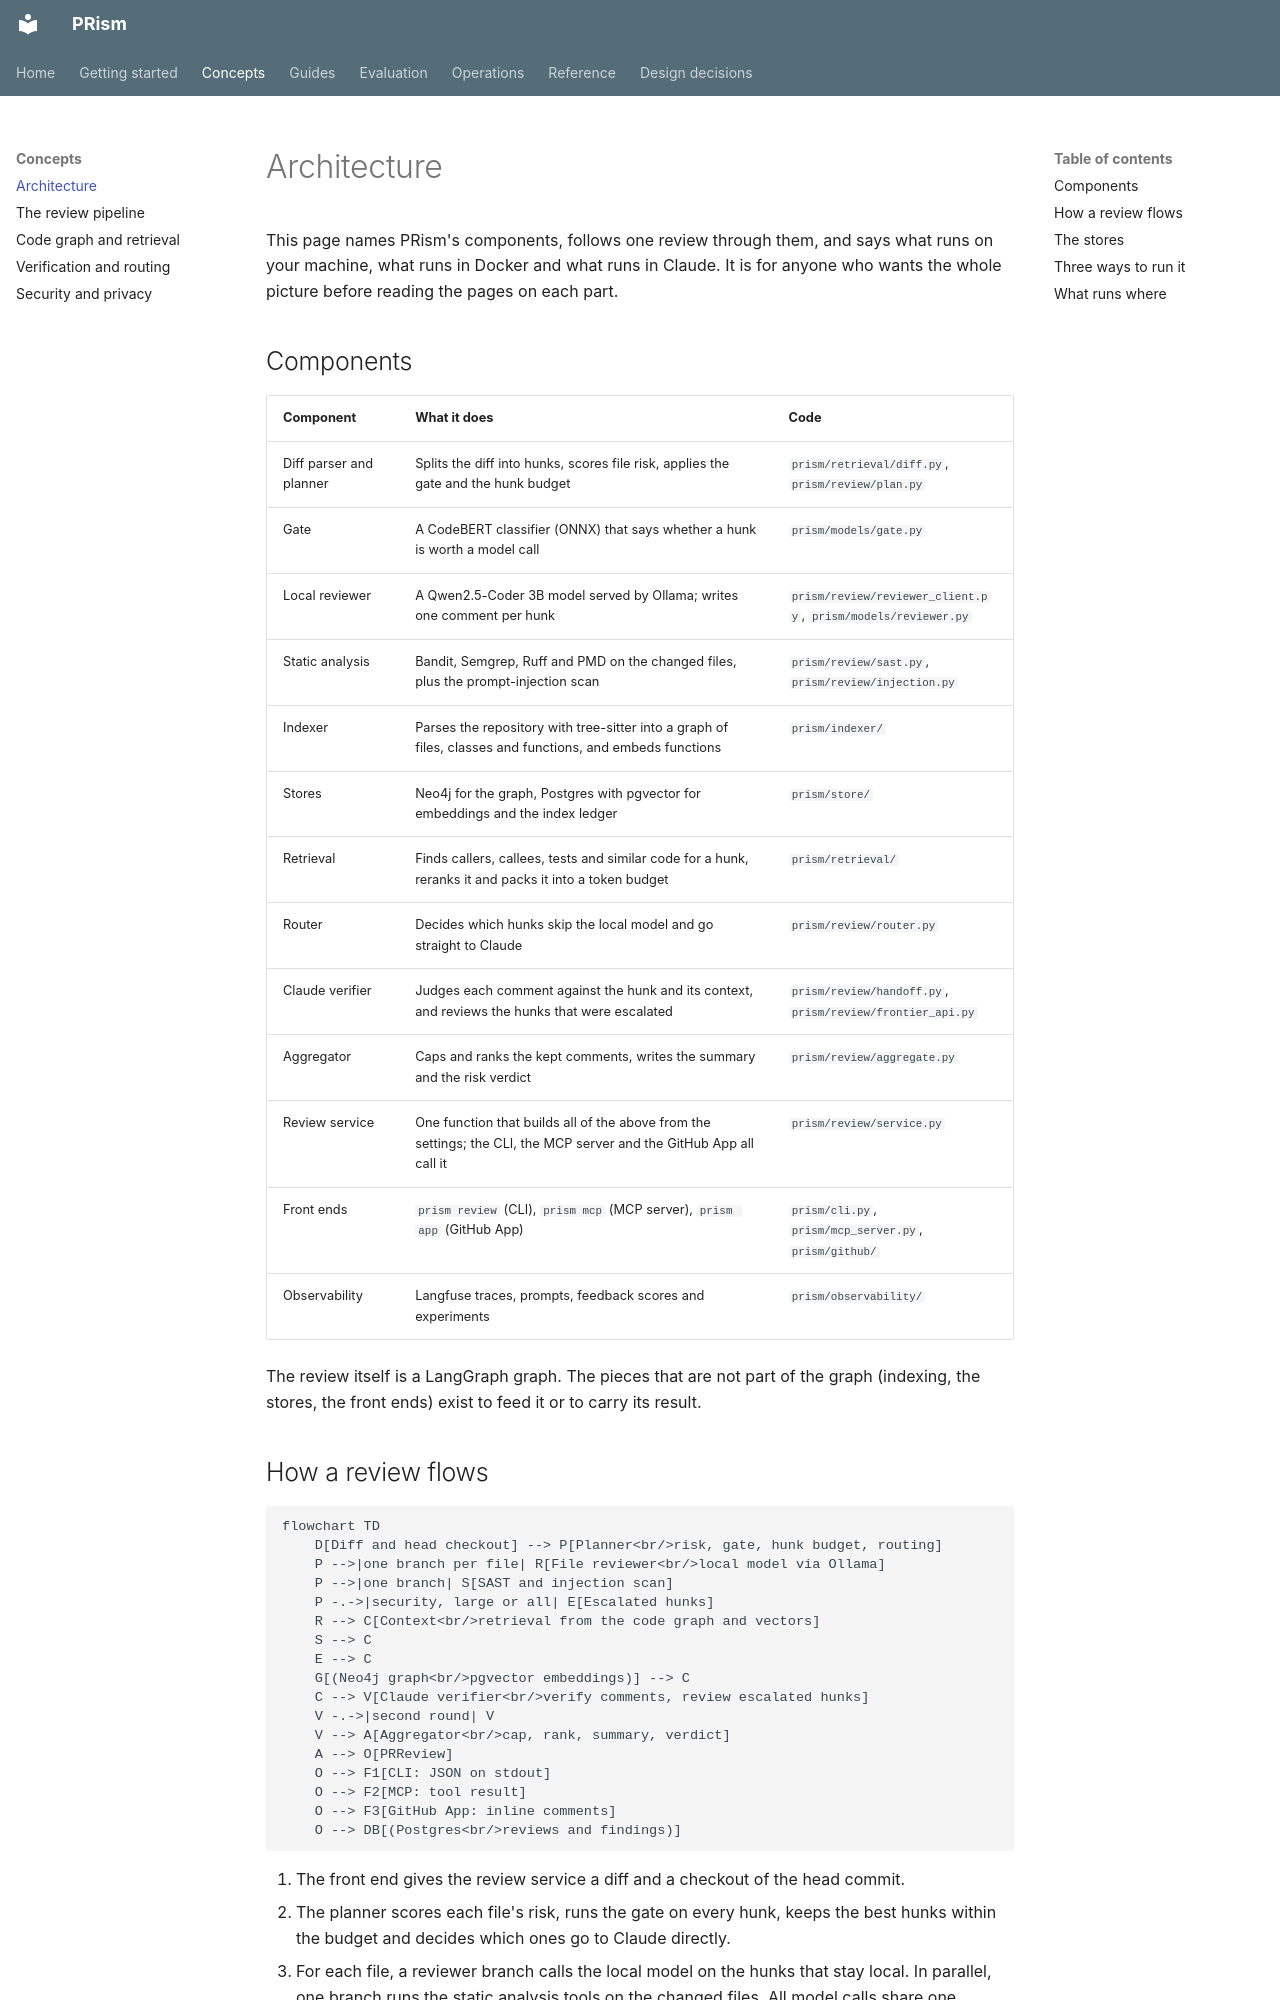

repository: ManvGit17/prism · page: concepts/architecture/index.html · generator: mkdocs

# Architecture

This page names PRism's components, follows one review through them, and says what runs on your
machine, what runs in Docker and what runs in Claude. It is for anyone who wants the whole
picture before reading the pages on each part.

## Components

| Component | What it does | Code |
|---|---|---|
| Diff parser and planner | Splits the diff into hunks, scores file risk, applies the gate and the hunk budget | `prism/retrieval/diff.py`, `prism/review/plan.py` |
| Gate | A CodeBERT classifier (ONNX) that says whether a hunk is worth a model call | `prism/models/gate.py` |
| Local reviewer | A Qwen2.5-Coder 3B model served by Ollama; writes one comment per hunk | `prism/review/reviewer_client.py`, `prism/models/reviewer.py` |
| Static analysis | Bandit, Semgrep, Ruff and PMD on the changed files, plus the prompt-injection scan | `prism/review/sast.py`, `prism/review/injection.py` |
| Indexer | Parses the repository with tree-sitter into a graph of files, classes and functions, and embeds functions | `prism/indexer/` |
| Stores | Neo4j for the graph, Postgres with pgvector for embeddings and the index ledger | `prism/store/` |
| Retrieval | Finds callers, callees, tests and similar code for a hunk, reranks it and packs it into a token budget | `prism/retrieval/` |
| Router | Decides which hunks skip the local model and go straight to Claude | `prism/review/router.py` |
| Claude verifier | Judges each comment against the hunk and its context, and reviews the hunks that were escalated | `prism/review/handoff.py`, `prism/review/frontier_api.py` |
| Aggregator | Caps and ranks the kept comments, writes the summary and the risk verdict | `prism/review/aggregate.py` |
| Review service | One function that builds all of the above from the settings; the CLI, the MCP server and the GitHub App all call it | `prism/review/service.py` |
| Front ends | `prism review` (CLI), `prism mcp` (MCP server), `prism app` (GitHub App) | `prism/cli.py`, `prism/mcp_server.py`, `prism/github/` |
| Observability | Langfuse traces, prompts, feedback scores and experiments | `prism/observability/` |

The review itself is a LangGraph graph. The pieces that are not part of the graph (indexing, the
stores, the front ends) exist to feed it or to carry its result.
